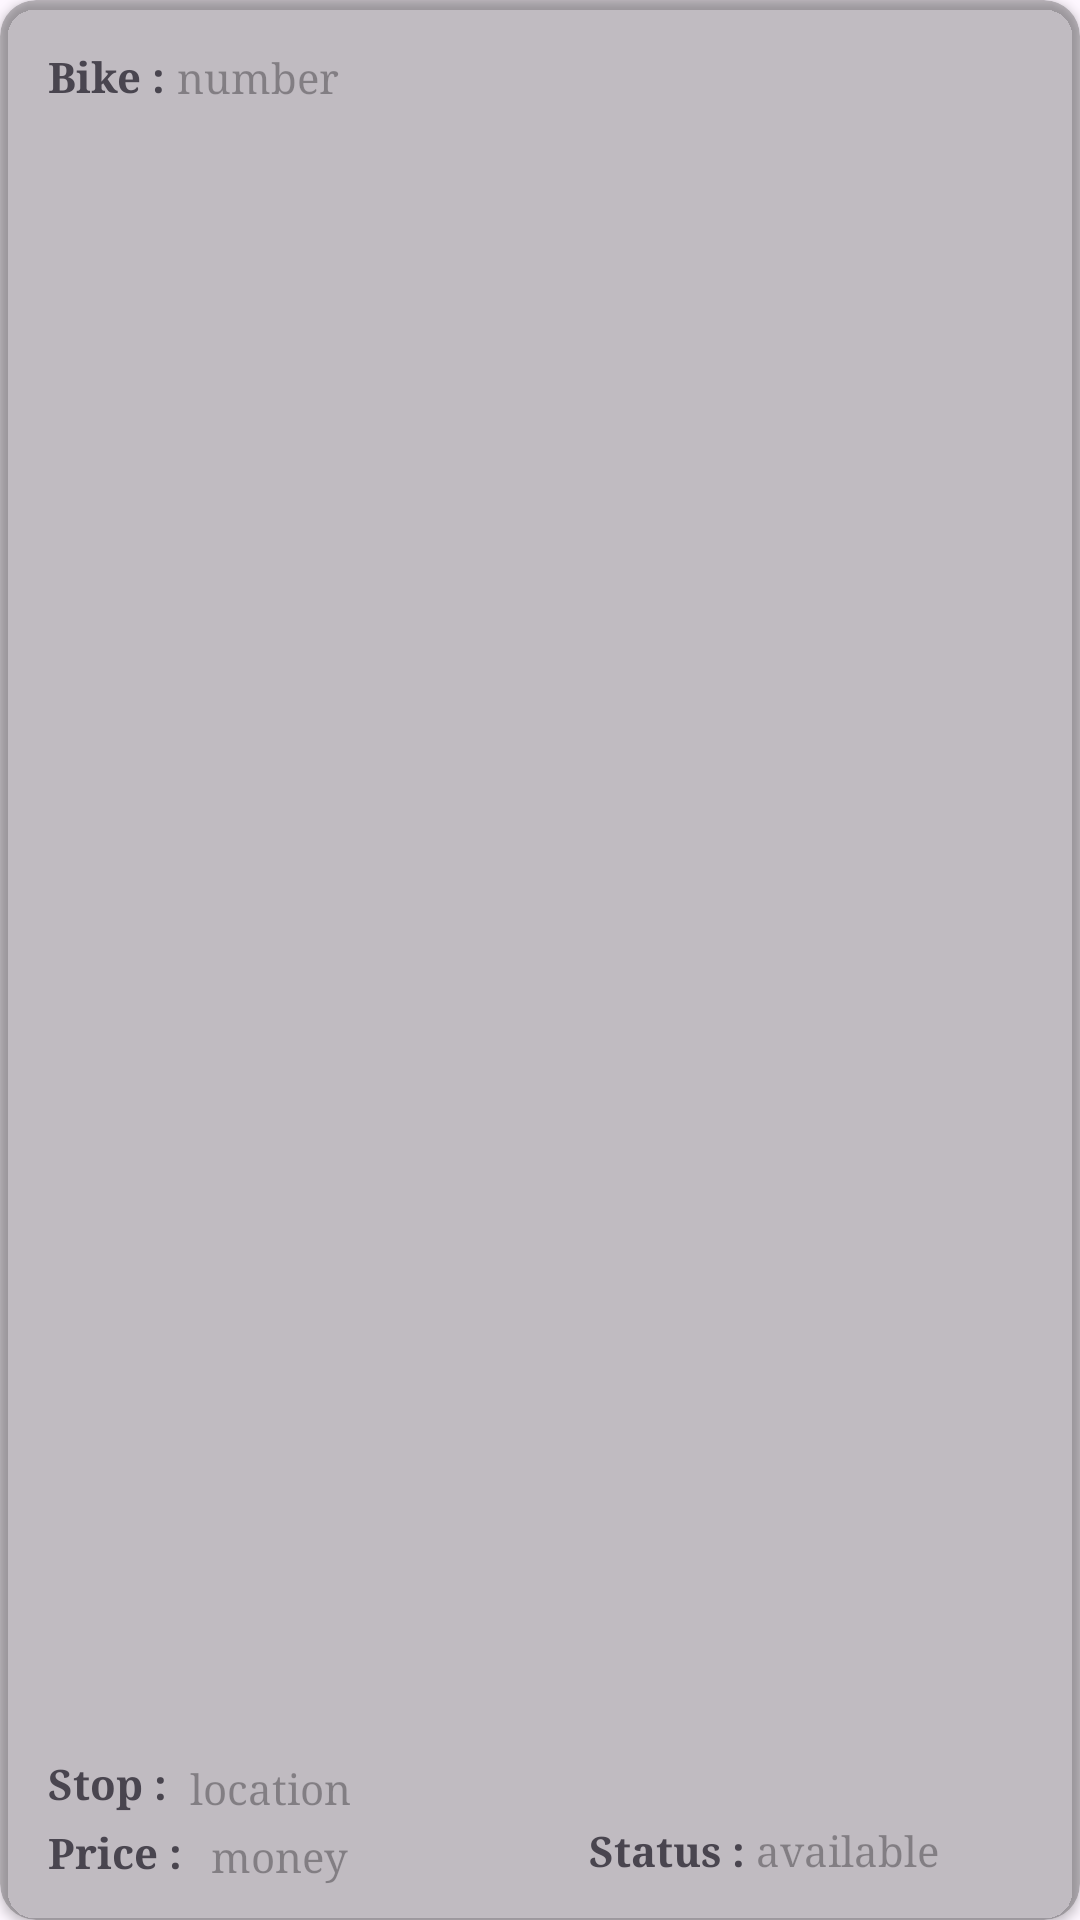

Here is an Android app screen rendered from its layout file. Give the layout XML and the strings, colors and styles it references.
<!-- AndroidManifest.xml: application theme Theme.BicycleRentalApp -->
<!-- res/layout/ride_list.xml -->
<?xml version="1.0" encoding="utf-8"?>
<androidx.cardview.widget.CardView xmlns:android="http://schemas.android.com/apk/res/android"
    xmlns:tools="http://schemas.android.com/tools"
    android:layout_width="match_parent"
    android:layout_height="100dp"
    xmlns:app="http://schemas.android.com/apk/res-auto"
    app:cardCornerRadius="12dp"
    android:layout_margin="12dp"
    android:backgroundTint="@color/cardview_shadow_start_color"
    >

    <androidx.constraintlayout.widget.ConstraintLayout
        android:layout_width="match_parent"
        android:layout_height="match_parent"
        app:layout_constraintBottom_toTopOf="@+id/location"

        app:layout_constraintTop_toTopOf="@+id/location">

        <TextView
            android:id="@+id/bike"
            android:layout_width="wrap_content"
            android:layout_height="wrap_content"
            android:layout_marginStart="16dp"
            android:layout_marginTop="16dp"
            android:text="Bike : "
            android:fontFamily="serif"
            android:textStyle="bold"

            app:layout_constraintStart_toStartOf="parent"
            app:layout_constraintTop_toTopOf="parent" />

        <TextView
            android:id="@+id/price"
            android:layout_width="wrap_content"
            android:layout_height="wrap_content"
            android:layout_marginStart="16dp"
            android:layout_marginBottom="13dp"
            android:text="Price : "
            android:fontFamily="serif"

            android:textStyle="bold"
            app:layout_constraintBottom_toBottomOf="parent"
            app:layout_constraintStart_toStartOf="parent" />

        <TextView
            android:id="@+id/money"
            android:layout_width="wrap_content"
            android:layout_height="wrap_content"
            android:layout_marginStart="6dp"
            android:layout_marginBottom="12dp"
            android:hint="money"
            android:fontFamily="serif"
            app:layout_constraintBottom_toBottomOf="parent"
            app:layout_constraintStart_toEndOf="@+id/price" />

        <TextView
            android:id="@+id/stop"
            android:layout_width="wrap_content"
            android:layout_height="wrap_content"
            android:layout_marginStart="16dp"
            android:layout_marginBottom="4dp"
            android:text="Stop : "
            android:textStyle="bold"
            android:fontFamily="serif"
            app:layout_constraintBottom_toTopOf="@+id/price"
            app:layout_constraintStart_toStartOf="parent" />

        <TextView
            android:id="@+id/location"
            android:layout_width="wrap_content"
            android:layout_height="wrap_content"
            android:layout_marginStart="4dp"
            android:layout_marginBottom="4dp"
            android:hint="location"
            android:fontFamily="serif"
            app:layout_constraintBottom_toTopOf="@+id/money"
            app:layout_constraintStart_toEndOf="@+id/stop" />

        <TextView
            android:id="@+id/status"
            android:layout_width="wrap_content"
            android:layout_height="wrap_content"
            android:layout_marginEnd="108dp"
            android:text="Status : "
            android:textStyle="bold"
            android:fontFamily="serif"
            app:layout_constraintBaseline_toBaselineOf="@+id/available"
            app:layout_constraintEnd_toEndOf="parent" />

        <TextView
            android:id="@+id/available"
            android:layout_width="wrap_content"
            android:layout_height="wrap_content"
            android:hint="available"
            android:fontFamily="serif"
            app:layout_constraintBottom_toBottomOf="@+id/money"
            app:layout_constraintStart_toEndOf="@+id/status"
            app:layout_constraintTop_toBottomOf="@+id/location" />

        <TextView
            android:id="@+id/bikenum"
            android:layout_width="wrap_content"
            android:layout_height="wrap_content"
            android:hint="number"
            android:fontFamily="serif"
            app:layout_constraintBottom_toBottomOf="@+id/bike"
            app:layout_constraintStart_toEndOf="@+id/bike" />

        <ImageView
            android:layout_width="55dp"
            android:layout_height="45dp"
            android:layout_marginEnd="80dp"
            android:src="@drawable/racing"
            app:layout_constraintBottom_toBottomOf="parent"
            app:layout_constraintEnd_toEndOf="parent"
            app:layout_constraintTop_toTopOf="parent"
            app:layout_constraintVertical_bias="0.29" />


    </androidx.constraintlayout.widget.ConstraintLayout>


</androidx.cardview.widget.CardView>
<!-- resources referenced by this layout -->
<resources>
  <style name="Theme.BicycleRentalApp" parent="Base.Theme.BicycleRentalApp" />
  <style name="Base.Theme.BicycleRentalApp" parent="Theme.Material3.DayNight.NoActionBar">
          
          
          <item name="colorPrimary">@color/lavender</item>
          <item name="colorPrimaryVariant">@color/lavender</item>
          <item name="colorOnPrimary">@color/white</item>
          
          <item name="colorSecondary">@color/white</item>
          <item name="colorSecondaryVariant">@color/white</item>
          <item name="colorOnSecondary">@color/black</item>
          
          <item name="android:statusBarColor">?attr/colorPrimaryVariant</item>
          
      </style>
  <color name="lavender">#000000</color>
  <color name="white">#FFFFFFFF</color>
  <color name="black">#FF000000</color>
</resources>
